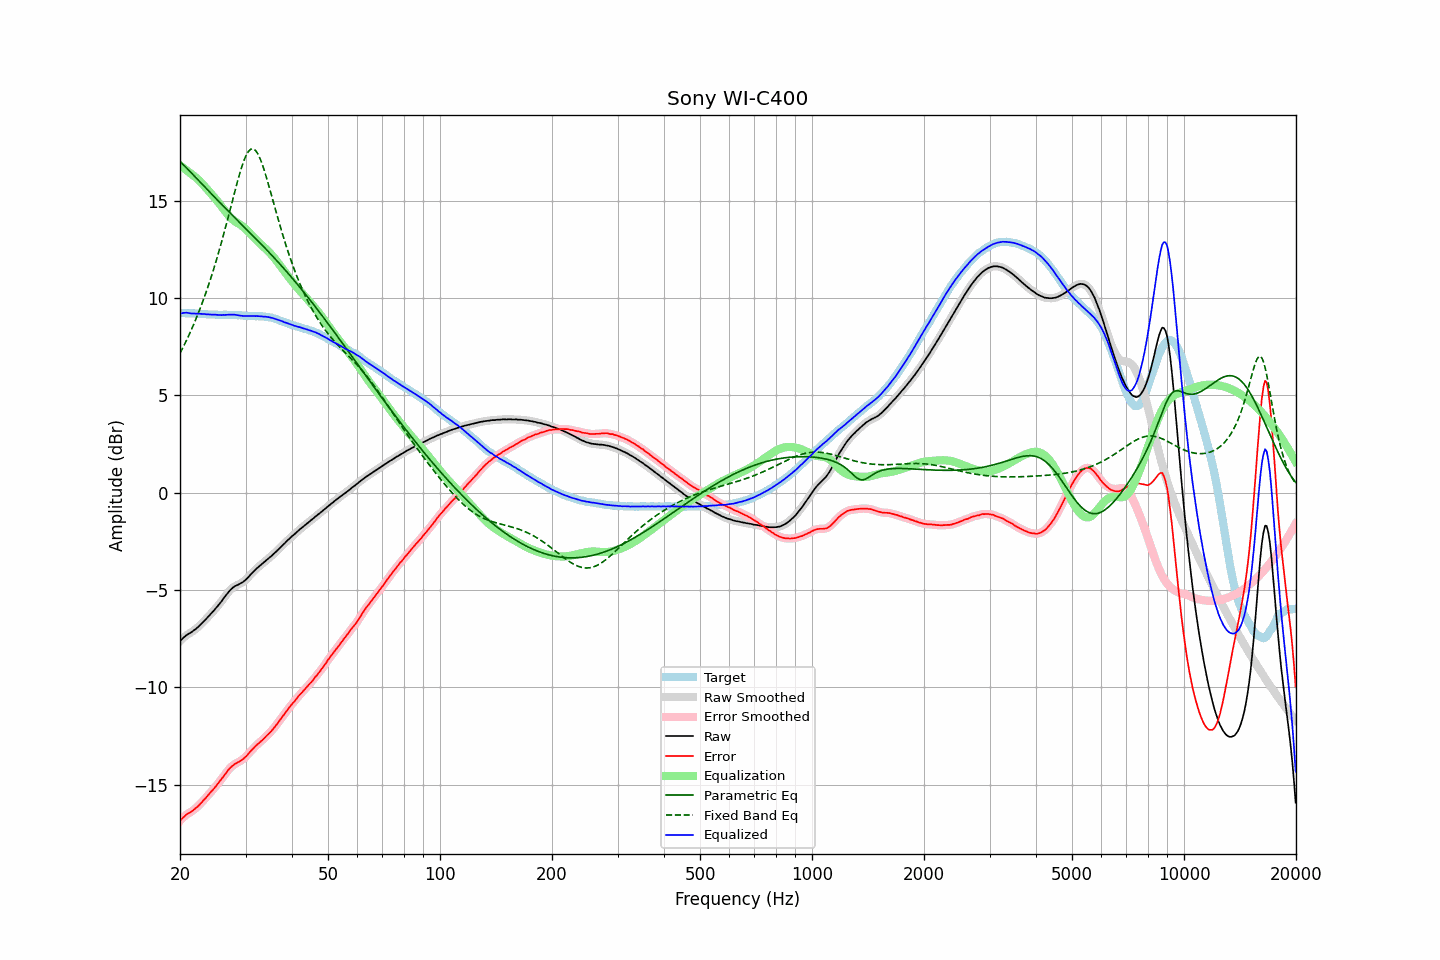

The data file committed next to this chart (first rows):
frequency, raw, error, smoothed, error_smoothed, equalization, parametric_eq, fixed_band_eq, equalized_raw, equalized_smoothed, target
20.00, -7.63, -16.85, -7.63, -16.85, 16.82, 17.02, 7.16, 9.19, 9.19, 9.22
20.20, -7.54, -16.76, -7.54, -16.76, 16.76, 16.94, 7.32, 9.22, 9.22, 9.22
20.40, -7.46, -16.68, -7.46, -16.68, 16.69, 16.86, 7.48, 9.24, 9.24, 9.22
20.61, -7.39, -16.61, -7.39, -16.61, 16.63, 16.78, 7.65, 9.24, 9.25, 9.22
20.81, -7.32, -16.53, -7.32, -16.54, 16.57, 16.69, 7.82, 9.25, 9.25, 9.21
21.02, -7.27, -16.48, -7.27, -16.48, 16.51, 16.61, 8.00, 9.24, 9.24, 9.21
21.23, -7.22, -16.43, -7.22, -16.43, 16.44, 16.52, 8.18, 9.22, 9.22, 9.21
21.44, -7.17, -16.39, -7.17, -16.38, 16.37, 16.44, 8.36, 9.21, 9.21, 9.22
21.66, -7.11, -16.32, -7.11, -16.33, 16.32, 16.35, 8.55, 9.21, 9.21, 9.21
21.87, -7.05, -16.26, -7.05, -16.26, 16.25, 16.26, 8.74, 9.21, 9.20, 9.21
22.09, -6.99, -16.19, -6.99, -16.19, 16.19, 16.18, 8.94, 9.20, 9.20, 9.20
22.31, -6.92, -16.12, -6.92, -16.12, 16.11, 16.09, 9.14, 9.20, 9.20, 9.20
22.54, -6.84, -16.03, -6.84, -16.04, 16.03, 16.00, 9.35, 9.19, 9.19, 9.19
22.76, -6.76, -15.95, -6.76, -15.95, 15.95, 15.92, 9.57, 9.19, 9.19, 9.19
22.99, -6.68, -15.86, -6.68, -15.86, 15.86, 15.83, 9.79, 9.18, 9.18, 9.18
23.22, -6.59, -15.76, -6.59, -15.77, 15.77, 15.74, 10.01, 9.18, 9.18, 9.17
23.45, -6.51, -15.68, -6.51, -15.68, 15.68, 15.66, 10.25, 9.17, 9.17, 9.17
23.69, -6.42, -15.58, -6.42, -15.58, 15.59, 15.57, 10.49, 9.17, 9.17, 9.16
23.92, -6.33, -15.48, -6.33, -15.49, 15.49, 15.48, 10.73, 9.16, 9.16, 9.15
24.16, -6.24, -15.39, -6.24, -15.39, 15.40, 15.40, 10.98, 9.16, 9.16, 9.15
24.40, -6.15, -15.30, -6.15, -15.30, 15.30, 15.31, 11.24, 9.15, 9.15, 9.15
24.65, -6.06, -15.21, -6.06, -15.21, 15.20, 15.23, 11.50, 9.14, 9.15, 9.15
24.89, -5.96, -15.11, -5.96, -15.11, 15.11, 15.14, 11.77, 9.15, 9.14, 9.15
25.14, -5.87, -15.01, -5.86, -15.01, 15.01, 15.06, 12.05, 9.14, 9.14, 9.14
25.39, -5.77, -14.90, -5.77, -14.90, 14.90, 14.97, 12.34, 9.13, 9.14, 9.13
25.65, -5.66, -14.79, -5.66, -14.80, 14.79, 14.89, 12.63, 9.13, 9.13, 9.13
25.91, -5.56, -14.69, -5.55, -14.69, 14.68, 14.80, 12.92, 9.12, 9.13, 9.13
26.16, -5.44, -14.58, -5.44, -14.58, 14.57, 14.72, 13.23, 9.14, 9.13, 9.14
26.43, -5.33, -14.47, -5.33, -14.47, 14.46, 14.64, 13.54, 9.13, 9.14, 9.14
26.69, -5.22, -14.36, -5.22, -14.36, 14.36, 14.55, 13.85, 9.14, 9.14, 9.14
26.96, -5.11, -14.24, -5.11, -14.25, 14.26, 14.47, 14.17, 9.15, 9.15, 9.13
27.23, -5.02, -14.15, -5.02, -14.16, 14.17, 14.39, 14.49, 9.15, 9.15, 9.13
27.50, -4.94, -14.07, -4.94, -14.07, 14.09, 14.31, 14.81, 9.15, 9.15, 9.13
27.77, -4.87, -14.01, -4.87, -14.01, 14.02, 14.22, 15.13, 9.15, 9.15, 9.14
28.05, -4.81, -13.94, -4.81, -13.94, 13.95, 14.14, 15.45, 9.15, 9.14, 9.13
28.33, -4.77, -13.89, -4.77, -13.89, 13.90, 14.06, 15.76, 9.13, 9.13, 9.12
28.62, -4.73, -13.84, -4.73, -13.85, 13.85, 13.98, 16.07, 9.12, 9.12, 9.11
28.90, -4.69, -13.81, -4.69, -13.80, 13.80, 13.89, 16.36, 9.11, 9.11, 9.12
29.19, -4.64, -13.75, -4.64, -13.75, 13.74, 13.81, 16.63, 9.10, 9.10, 9.11
29.48, -4.60, -13.70, -4.59, -13.70, 13.68, 13.73, 16.88, 9.08, 9.09, 9.10
29.78, -4.53, -13.62, -4.53, -13.63, 13.61, 13.65, 17.11, 9.08, 9.08, 9.09
30.08, -4.46, -13.55, -4.46, -13.55, 13.54, 13.56, 17.30, 9.08, 9.08, 9.09
30.38, -4.38, -13.46, -4.38, -13.46, 13.46, 13.48, 17.46, 9.08, 9.08, 9.08
30.68, -4.29, -13.36, -4.29, -13.37, 13.37, 13.40, 17.57, 9.08, 9.08, 9.07
30.99, -4.20, -13.27, -4.20, -13.27, 13.28, 13.32, 17.64, 9.08, 9.08, 9.07
31.30, -4.11, -13.18, -4.11, -13.18, 13.19, 13.23, 17.67, 9.08, 9.08, 9.07
31.61, -4.03, -13.10, -4.03, -13.10, 13.11, 13.15, 17.65, 9.08, 9.08, 9.07
31.93, -3.95, -13.01, -3.95, -13.02, 13.02, 13.07, 17.58, 9.07, 9.08, 9.06
32.24, -3.87, -12.94, -3.87, -12.94, 12.94, 12.98, 17.46, 9.08, 9.07, 9.07
32.57, -3.80, -12.86, -3.80, -12.86, 12.87, 12.90, 17.31, 9.07, 9.07, 9.06
32.89, -3.73, -12.79, -3.73, -12.79, 12.79, 12.81, 17.13, 9.06, 9.06, 9.06
33.22, -3.66, -12.72, -3.66, -12.72, 12.72, 12.73, 16.91, 9.06, 9.05, 9.06
33.55, -3.60, -12.65, -3.59, -12.64, 12.64, 12.64, 16.67, 9.04, 9.05, 9.05
33.89, -3.52, -12.56, -3.52, -12.56, 12.56, 12.56, 16.41, 9.04, 9.04, 9.04
34.23, -3.45, -12.47, -3.45, -12.48, 12.48, 12.47, 16.13, 9.03, 9.03, 9.02
34.57, -3.38, -12.40, -3.38, -12.40, 12.40, 12.38, 15.85, 9.02, 9.02, 9.02
34.92, -3.31, -12.31, -3.31, -12.31, 12.31, 12.30, 15.55, 9.00, 9.00, 9.00
35.27, -3.24, -12.23, -3.24, -12.23, 12.22, 12.21, 15.26, 8.98, 8.98, 8.99
35.62, -3.16, -12.12, -3.16, -12.13, 12.12, 12.12, 14.96, 8.97, 8.96, 8.96
35.97, -3.09, -12.03, -3.09, -12.03, 12.02, 12.03, 14.66, 8.94, 8.94, 8.94
... 635 more rows
